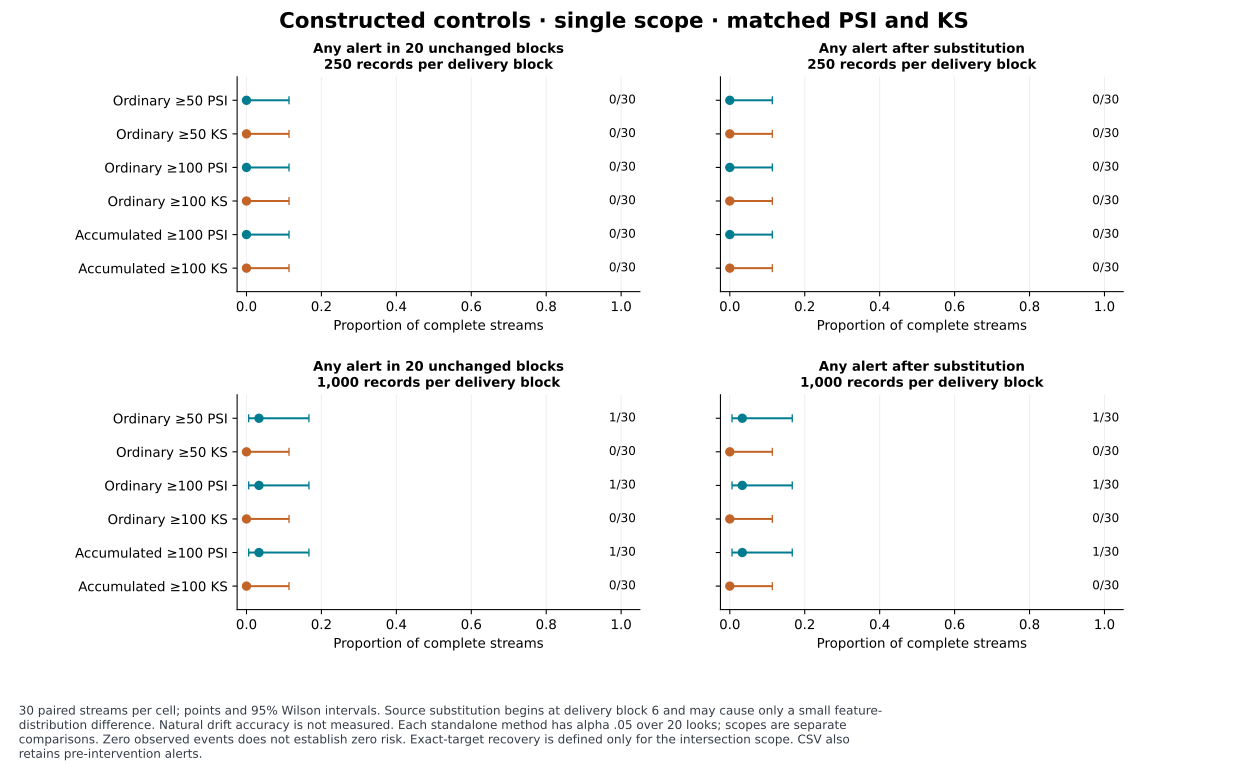

The data file committed next to this chart (first rows):
batch_n, condition, variant, method, scope, metric, successes, n, estimate, low, high, interval
250, unchanged, batch50, PSI, single, any_alert, 0, 30, 0.0, 0.0, 0.1135, 95% Wilson across complete conditional s…
250, unchanged, batch50, PSI, single, pre_alert, 0, 30, 0.0, 0.0, 0.1135, 95% Wilson across complete conditional s…
250, unchanged, batch50, PSI, single, post_alert, 0, 30, 0.0, 0.0, 0.1135, 95% Wilson across complete conditional s…
250, unchanged, batch50, KS, single, any_alert, 0, 30, 0.0, 0.0, 0.1135, 95% Wilson across complete conditional s…
250, unchanged, batch50, KS, single, pre_alert, 0, 30, 0.0, 0.0, 0.1135, 95% Wilson across complete conditional s…
250, unchanged, batch50, KS, single, post_alert, 0, 30, 0.0, 0.0, 0.1135, 95% Wilson across complete conditional s…
250, unchanged, batch100, PSI, single, any_alert, 0, 30, 0.0, 0.0, 0.1135, 95% Wilson across complete conditional s…
250, unchanged, batch100, PSI, single, pre_alert, 0, 30, 0.0, 0.0, 0.1135, 95% Wilson across complete conditional s…
250, unchanged, batch100, PSI, single, post_alert, 0, 30, 0.0, 0.0, 0.1135, 95% Wilson across complete conditional s…
250, unchanged, batch100, KS, single, any_alert, 0, 30, 0.0, 0.0, 0.1135, 95% Wilson across complete conditional s…
250, unchanged, batch100, KS, single, pre_alert, 0, 30, 0.0, 0.0, 0.1135, 95% Wilson across complete conditional s…
250, unchanged, batch100, KS, single, post_alert, 0, 30, 0.0, 0.0, 0.1135, 95% Wilson across complete conditional s…
250, unchanged, accum100, PSI, single, any_alert, 0, 30, 0.0, 0.0, 0.1135, 95% Wilson across complete conditional s…
250, unchanged, accum100, PSI, single, pre_alert, 0, 30, 0.0, 0.0, 0.1135, 95% Wilson across complete conditional s…
250, unchanged, accum100, PSI, single, post_alert, 0, 30, 0.0, 0.0, 0.1135, 95% Wilson across complete conditional s…
250, unchanged, accum100, KS, single, any_alert, 0, 30, 0.0, 0.0, 0.1135, 95% Wilson across complete conditional s…
250, unchanged, accum100, KS, single, pre_alert, 0, 30, 0.0, 0.0, 0.1135, 95% Wilson across complete conditional s…
250, unchanged, accum100, KS, single, post_alert, 0, 30, 0.0, 0.0, 0.1135, 95% Wilson across complete conditional s…
250, substitution, batch50, PSI, single, any_alert, 0, 30, 0.0, 0.0, 0.1135, 95% Wilson across complete conditional s…
250, substitution, batch50, PSI, single, pre_alert, 0, 30, 0.0, 0.0, 0.1135, 95% Wilson across complete conditional s…
250, substitution, batch50, PSI, single, post_alert, 0, 30, 0.0, 0.0, 0.1135, 95% Wilson across complete conditional s…
250, substitution, batch50, KS, single, any_alert, 0, 30, 0.0, 0.0, 0.1135, 95% Wilson across complete conditional s…
250, substitution, batch50, KS, single, pre_alert, 0, 30, 0.0, 0.0, 0.1135, 95% Wilson across complete conditional s…
250, substitution, batch50, KS, single, post_alert, 0, 30, 0.0, 0.0, 0.1135, 95% Wilson across complete conditional s…
250, substitution, batch100, PSI, single, any_alert, 0, 30, 0.0, 0.0, 0.1135, 95% Wilson across complete conditional s…
250, substitution, batch100, PSI, single, pre_alert, 0, 30, 0.0, 0.0, 0.1135, 95% Wilson across complete conditional s…
250, substitution, batch100, PSI, single, post_alert, 0, 30, 0.0, 0.0, 0.1135, 95% Wilson across complete conditional s…
250, substitution, batch100, KS, single, any_alert, 0, 30, 0.0, 0.0, 0.1135, 95% Wilson across complete conditional s…
250, substitution, batch100, KS, single, pre_alert, 0, 30, 0.0, 0.0, 0.1135, 95% Wilson across complete conditional s…
250, substitution, batch100, KS, single, post_alert, 0, 30, 0.0, 0.0, 0.1135, 95% Wilson across complete conditional s…
250, substitution, accum100, PSI, single, any_alert, 0, 30, 0.0, 0.0, 0.1135, 95% Wilson across complete conditional s…
250, substitution, accum100, PSI, single, pre_alert, 0, 30, 0.0, 0.0, 0.1135, 95% Wilson across complete conditional s…
250, substitution, accum100, PSI, single, post_alert, 0, 30, 0.0, 0.0, 0.1135, 95% Wilson across complete conditional s…
250, substitution, accum100, KS, single, any_alert, 0, 30, 0.0, 0.0, 0.1135, 95% Wilson across complete conditional s…
250, substitution, accum100, KS, single, pre_alert, 0, 30, 0.0, 0.0, 0.1135, 95% Wilson across complete conditional s…
250, substitution, accum100, KS, single, post_alert, 0, 30, 0.0, 0.0, 0.1135, 95% Wilson across complete conditional s…
1000, unchanged, batch50, PSI, single, any_alert, 1, 30, 0.03333, 0.005909, 0.1667, 95% Wilson across complete conditional s…
1000, unchanged, batch50, PSI, single, pre_alert, 0, 30, 0.0, 0.0, 0.1135, 95% Wilson across complete conditional s…
1000, unchanged, batch50, PSI, single, post_alert, 1, 30, 0.03333, 0.005909, 0.1667, 95% Wilson across complete conditional s…
1000, unchanged, batch50, KS, single, any_alert, 0, 30, 0.0, 0.0, 0.1135, 95% Wilson across complete conditional s…
1000, unchanged, batch50, KS, single, pre_alert, 0, 30, 0.0, 0.0, 0.1135, 95% Wilson across complete conditional s…
1000, unchanged, batch50, KS, single, post_alert, 0, 30, 0.0, 0.0, 0.1135, 95% Wilson across complete conditional s…
1000, unchanged, batch100, PSI, single, any_alert, 1, 30, 0.03333, 0.005909, 0.1667, 95% Wilson across complete conditional s…
1000, unchanged, batch100, PSI, single, pre_alert, 0, 30, 0.0, 0.0, 0.1135, 95% Wilson across complete conditional s…
1000, unchanged, batch100, PSI, single, post_alert, 1, 30, 0.03333, 0.005909, 0.1667, 95% Wilson across complete conditional s…
1000, unchanged, batch100, KS, single, any_alert, 0, 30, 0.0, 0.0, 0.1135, 95% Wilson across complete conditional s…
1000, unchanged, batch100, KS, single, pre_alert, 0, 30, 0.0, 0.0, 0.1135, 95% Wilson across complete conditional s…
1000, unchanged, batch100, KS, single, post_alert, 0, 30, 0.0, 0.0, 0.1135, 95% Wilson across complete conditional s…
1000, unchanged, accum100, PSI, single, any_alert, 1, 30, 0.03333, 0.005909, 0.1667, 95% Wilson across complete conditional s…
1000, unchanged, accum100, PSI, single, pre_alert, 0, 30, 0.0, 0.0, 0.1135, 95% Wilson across complete conditional s…
1000, unchanged, accum100, PSI, single, post_alert, 1, 30, 0.03333, 0.005909, 0.1667, 95% Wilson across complete conditional s…
1000, unchanged, accum100, KS, single, any_alert, 0, 30, 0.0, 0.0, 0.1135, 95% Wilson across complete conditional s…
1000, unchanged, accum100, KS, single, pre_alert, 0, 30, 0.0, 0.0, 0.1135, 95% Wilson across complete conditional s…
1000, unchanged, accum100, KS, single, post_alert, 0, 30, 0.0, 0.0, 0.1135, 95% Wilson across complete conditional s…
1000, substitution, batch50, PSI, single, any_alert, 1, 30, 0.03333, 0.005909, 0.1667, 95% Wilson across complete conditional s…
1000, substitution, batch50, PSI, single, pre_alert, 0, 30, 0.0, 0.0, 0.1135, 95% Wilson across complete conditional s…
1000, substitution, batch50, PSI, single, post_alert, 1, 30, 0.03333, 0.005909, 0.1667, 95% Wilson across complete conditional s…
1000, substitution, batch50, KS, single, any_alert, 0, 30, 0.0, 0.0, 0.1135, 95% Wilson across complete conditional s…
1000, substitution, batch50, KS, single, pre_alert, 0, 30, 0.0, 0.0, 0.1135, 95% Wilson across complete conditional s…
1000, substitution, batch50, KS, single, post_alert, 0, 30, 0.0, 0.0, 0.1135, 95% Wilson across complete conditional s…
... 12 more rows
